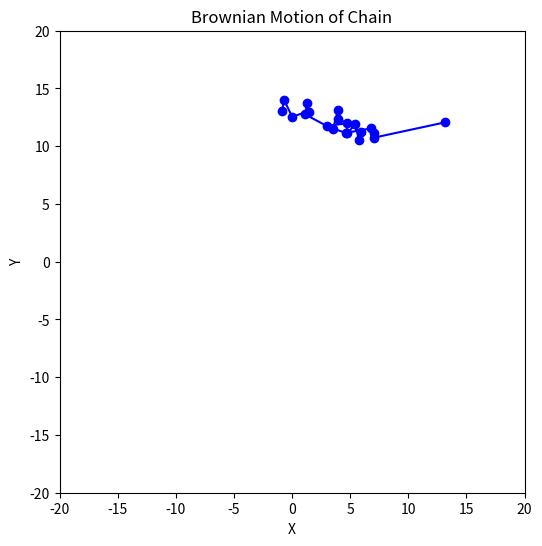

Reproduce this figure in Python.
import numpy as np
import matplotlib.pyplot as plt
from matplotlib.animation import PillowWriter

world = 20

def initialize_chain(N, starting_position):
    positionsX = [starting_position[0]]
    positionsY = [starting_position[1]]
    for _ in range(N - 1):
        angle = np.random.uniform(0, 2 * np.pi)
        x = positionsX[-1] + np.cos(angle)
        y = positionsY[-1] + np.sin(angle)
        positionsX.append(x)
        positionsY.append(y)
    return positionsX, positionsY

def move(i, positionsX, positionsY):
    N = len(positionsX)
    new_positionsX = positionsX.copy()
    new_positionsY = positionsY.copy()

    if i == 0:  # First residue
        angle = np.random.uniform(0, 2 * np.pi)
        x_new = positionsX[i] + np.cos(angle)
        y_new = positionsY[i] + np.sin(angle)
    elif i == N - 1:  # Last residue
        angle = np.random.uniform(0, 2 * np.pi)
        x_new = positionsX[i] + np.cos(angle)
        y_new = positionsY[i] + np.sin(angle)
    else:  # Intermediate residues
        x_prev, y_prev = positionsX[i - 1], positionsY[i - 1]
        x_next, y_next = positionsX[i + 1], positionsY[i + 1]
        x_mid = (x_prev + x_next) / 2
        y_mid = (y_prev + y_next) / 2
        angle = np.random.uniform(0, 2 * np.pi)
        x_new = x_mid + np.cos(angle)
        y_new = y_mid + np.sin(angle)

    if -world <= x_new <= world and -world <= y_new <= world:
        new_positionsX[i] = x_new
        new_positionsY[i] = y_new

    return new_positionsX, new_positionsY

def pick(N, positionsX, positionsY):
    for _ in range(N):  # Randomly pick N residues
        i = np.random.randint(0, len(positionsX))
        positionsX, positionsY = move(i, positionsX, positionsY)
    return positionsX, positionsY

# Animate the system
def animate_chain(N, ticks, starting_position, filename="chain_motion.gif"):
    positionsX, positionsY = initialize_chain(N, starting_position)
    positionsX_array = [positionsX]
    positionsY_array = [positionsY]

    for _ in range(ticks):
        positionsX, positionsY = pick(N, positionsX, positionsY)
        positionsX_array.append(positionsX)
        positionsY_array.append(positionsY)

    fig, ax = plt.subplots(figsize=(6, 6))
    ax.set_xlim(-world, world)
    ax.set_ylim(-world, world)
    ax.set_xlabel("X")
    ax.set_ylabel("Y")
    ax.set_title("Brownian Motion of Chain")

    line, = ax.plot([], [], 'o-', color='blue')

    def update(frame):
        line.set_data(positionsX_array[frame], positionsY_array[frame])
        return line,

    writer = PillowWriter(fps=10)
    writer.setup(fig, filename, dpi=100)

    for t in range(len(positionsX_array)):
        update(t)
        writer.grab_frame()

    writer.finish()
    plt.close()
    print(f"Animation saved as {filename}")

N = 20  # Number of residues
ticks = 50  # Number of time steps
starting_position = [0, 10]  # Start higher in the box
animate_chain(N, ticks, starting_position, filename="protein_chain_motion_higher.gif")
